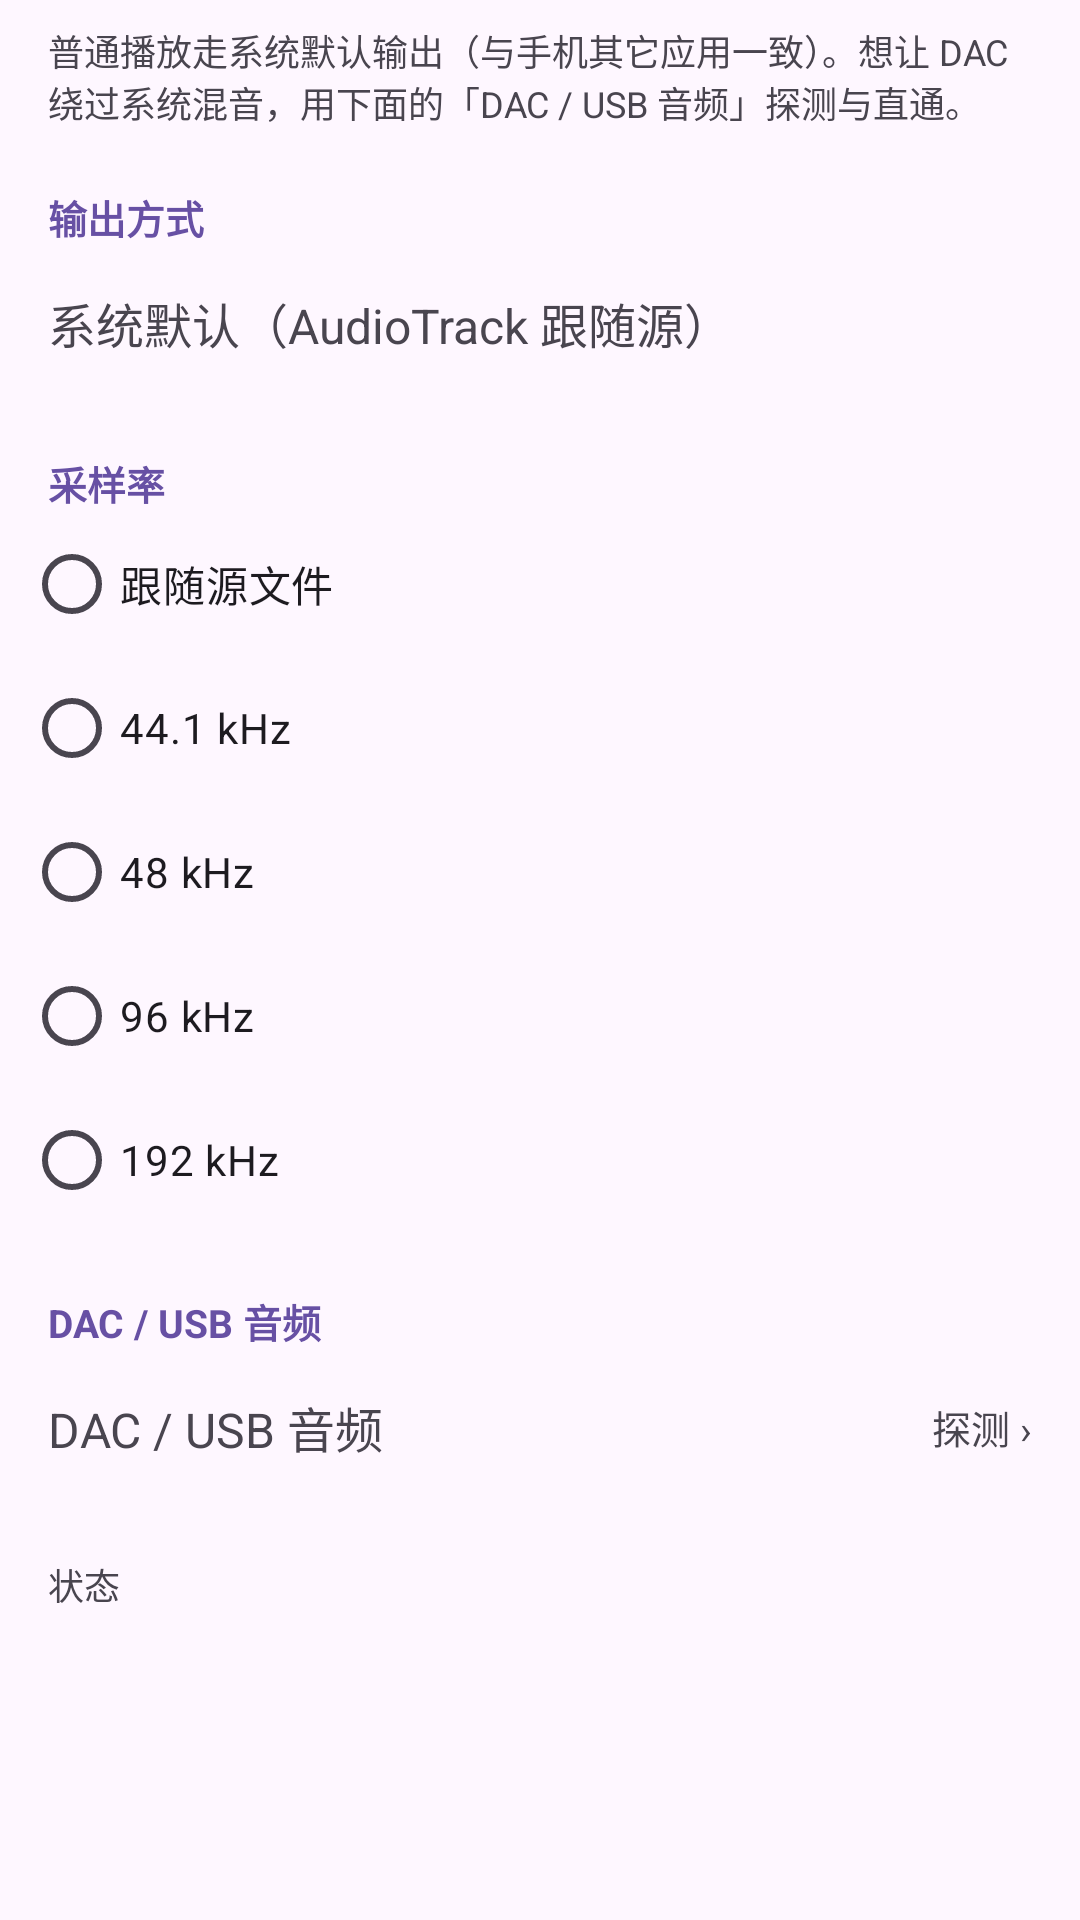

The Android layout XML behind this screen, and the referenced resources:
<!-- AndroidManifest.xml: application theme Theme.MusicPlayer -->
<!-- res/layout/settings_audio_page.xml -->
<?xml version="1.0" encoding="utf-8"?>
<LinearLayout xmlns:android="http://schemas.android.com/apk/res/android"
    android:layout_width="match_parent"
    android:layout_height="wrap_content"
    android:orientation="vertical"
    android:paddingBottom="28dp">

    <TextView
        android:layout_width="match_parent"
        android:layout_height="wrap_content"
        android:paddingHorizontal="16dp"
        android:paddingTop="8dp"
        android:text="@string/audio_output_note"
        android:textColor="?attr/colorOnSurfaceVariant"
        android:textSize="12sp" />

    <TextView
        android:layout_width="match_parent"
        android:layout_height="wrap_content"
        android:paddingHorizontal="16dp"
        android:paddingTop="20dp"
        android:text="@string/audio_output_mode"
        android:textColor="?attr/colorPrimary"
        android:textSize="13sp"
        android:textStyle="bold" />

    <LinearLayout
        android:layout_width="match_parent"
        android:layout_height="wrap_content"
        android:gravity="center_vertical"
        android:orientation="horizontal"
        android:paddingHorizontal="16dp"
        android:paddingVertical="14dp">

        <TextView
            android:layout_width="0dp"
            android:layout_height="wrap_content"
            android:layout_weight="1"
            android:text="@string/audio_mode_default"
            android:textSize="16sp" />
    </LinearLayout>

    <TextView
        android:layout_width="match_parent"
        android:layout_height="wrap_content"
        android:paddingHorizontal="16dp"
        android:paddingTop="18dp"
        android:text="@string/audio_output_rate"
        android:textColor="?attr/colorPrimary"
        android:textSize="13sp"
        android:textStyle="bold" />

    <RadioGroup
        android:id="@+id/rgRate"
        android:layout_width="match_parent"
        android:layout_height="wrap_content"
        android:paddingHorizontal="8dp">

        <RadioButton
            android:id="@+id/rateFollow"
            android:layout_width="match_parent"
            android:layout_height="wrap_content"
            android:paddingVertical="8dp"
            android:text="@string/audio_rate_follow" />

        <RadioButton
            android:id="@+id/rate441"
            android:layout_width="match_parent"
            android:layout_height="wrap_content"
            android:paddingVertical="8dp"
            android:text="44.1 kHz" />

        <RadioButton
            android:id="@+id/rate48"
            android:layout_width="match_parent"
            android:layout_height="wrap_content"
            android:paddingVertical="8dp"
            android:text="48 kHz" />

        <RadioButton
            android:id="@+id/rate96"
            android:layout_width="match_parent"
            android:layout_height="wrap_content"
            android:paddingVertical="8dp"
            android:text="96 kHz" />

        <RadioButton
            android:id="@+id/rate192"
            android:layout_width="match_parent"
            android:layout_height="wrap_content"
            android:paddingVertical="8dp"
            android:text="192 kHz" />
    </RadioGroup>

    <TextView
        android:layout_width="match_parent"
        android:layout_height="wrap_content"
        android:paddingHorizontal="16dp"
        android:paddingTop="20dp"
        android:text="@string/audio_output_dac"
        android:textColor="?attr/colorPrimary"
        android:textSize="13sp"
        android:textStyle="bold" />

    <LinearLayout
        android:id="@+id/rowDac"
        android:layout_width="match_parent"
        android:layout_height="wrap_content"
        android:background="?attr/rowFocus"
        android:clickable="true"
        android:focusable="true"
        android:gravity="center_vertical"
        android:orientation="horizontal"
        android:paddingHorizontal="16dp"
        android:paddingVertical="14dp">

        <TextView
            android:layout_width="0dp"
            android:layout_height="wrap_content"
            android:layout_weight="1"
            android:text="@string/settings_dac"
            android:textSize="16sp" />

        <TextView
            android:layout_width="wrap_content"
            android:layout_height="wrap_content"
            android:text="@string/dac_entry_hint"
            android:textColor="?attr/colorOnSurfaceVariant"
            android:textSize="13sp" />
    </LinearLayout>

    <TextView
        android:layout_width="match_parent"
        android:layout_height="wrap_content"
        android:paddingHorizontal="16dp"
        android:paddingTop="18dp"
        android:text="@string/audio_output_status"
        android:textColor="?attr/colorOnSurfaceVariant"
        android:textSize="12sp" />

    <TextView
        android:id="@+id/status"
        android:layout_width="match_parent"
        android:layout_height="wrap_content"
        android:paddingHorizontal="16dp"
        android:paddingTop="6dp"
        android:textColor="?attr/colorOnSurfaceVariant"
        android:textSize="12sp" />
</LinearLayout>
<!-- resources referenced by this layout -->
<resources>
  <string name="audio_mode_default">系统默认（AudioTrack 跟随源）</string>
  <string name="audio_output_dac">DAC / USB 音频</string>
  <string name="audio_output_mode">输出方式</string>
  <string name="audio_output_note">普通播放走系统默认输出（与手机其它应用一致）。想让 DAC 绕过系统混音，用下面的「DAC / USB 音频」探测与直通。</string>
  <string name="audio_output_rate">采样率</string>
  <string name="audio_output_status">状态</string>
  <string name="audio_rate_follow">跟随源文件</string>
  <string name="dac_entry_hint">探测 ›</string>
  <string name="settings_dac">DAC / USB 音频</string>
  <style name="Theme.MusicPlayer" parent="Theme.Material3.DayNight.NoActionBar">
          <item name="android:windowBackground">?android:attr/colorBackground</item>
          
          <item name="rowFocus">@drawable/bg_focus</item>
          <item name="rowFocusRound">@drawable/bg_focus_round</item>
      </style>
  <!-- drawable bg_focus (drawable) -->
  <?xml version="1.0" encoding="utf-8"?>
  <selector xmlns:android="http://schemas.android.com/apk/res/android">
      <item android:state_focused="true">
          <ripple android:color="?attr/colorControlHighlight">
              <item>
                  <layer-list>
                      <item>
                          <shape android:shape="rectangle">
                              <corners android:radius="12dp" />
                              <solid android:color="@color/focus_bg" />
                          </shape>
                      </item>
                      <item>
                          <shape android:shape="rectangle">
                              <corners android:radius="12dp" />
                              <stroke android:width="2dp" android:color="@color/palette_purple" />
                          </shape>
                      </item>
                  </layer-list>
              </item>
          </ripple>
      </item>
      <item>
          <ripple android:color="?attr/colorControlHighlight">
              <item android:id="@android:id/mask">
                  <shape android:shape="rectangle">
                      <solid android:color="#FFFFFFFF" />
                  </shape>
              </item>
          </ripple>
      </item>
  </selector>
  <!-- drawable bg_focus_round (drawable) -->
  <?xml version="1.0" encoding="utf-8"?>
  <selector xmlns:android="http://schemas.android.com/apk/res/android">
      <item android:state_focused="true">
          <ripple android:color="?attr/colorControlHighlight">
              <item>
                  <shape android:shape="rectangle">
                      <corners android:radius="26dp" />
                      <solid android:color="@color/focus_bg" />
                      <stroke android:width="2dp" android:color="@color/palette_purple" />
                  </shape>
              </item>
          </ripple>
      </item>
      <item>
          <ripple android:color="?attr/colorControlHighlight">
              <item android:id="@android:id/mask">
                  <shape android:shape="rectangle">
                      <corners android:radius="26dp" />
                      <solid android:color="#FFFFFFFF" />
                  </shape>
              </item>
          </ripple>
      </item>
  </selector>
  <color name="focus_bg">#336750A4</color>
  <color name="palette_purple">#6750A4</color>
</resources>
